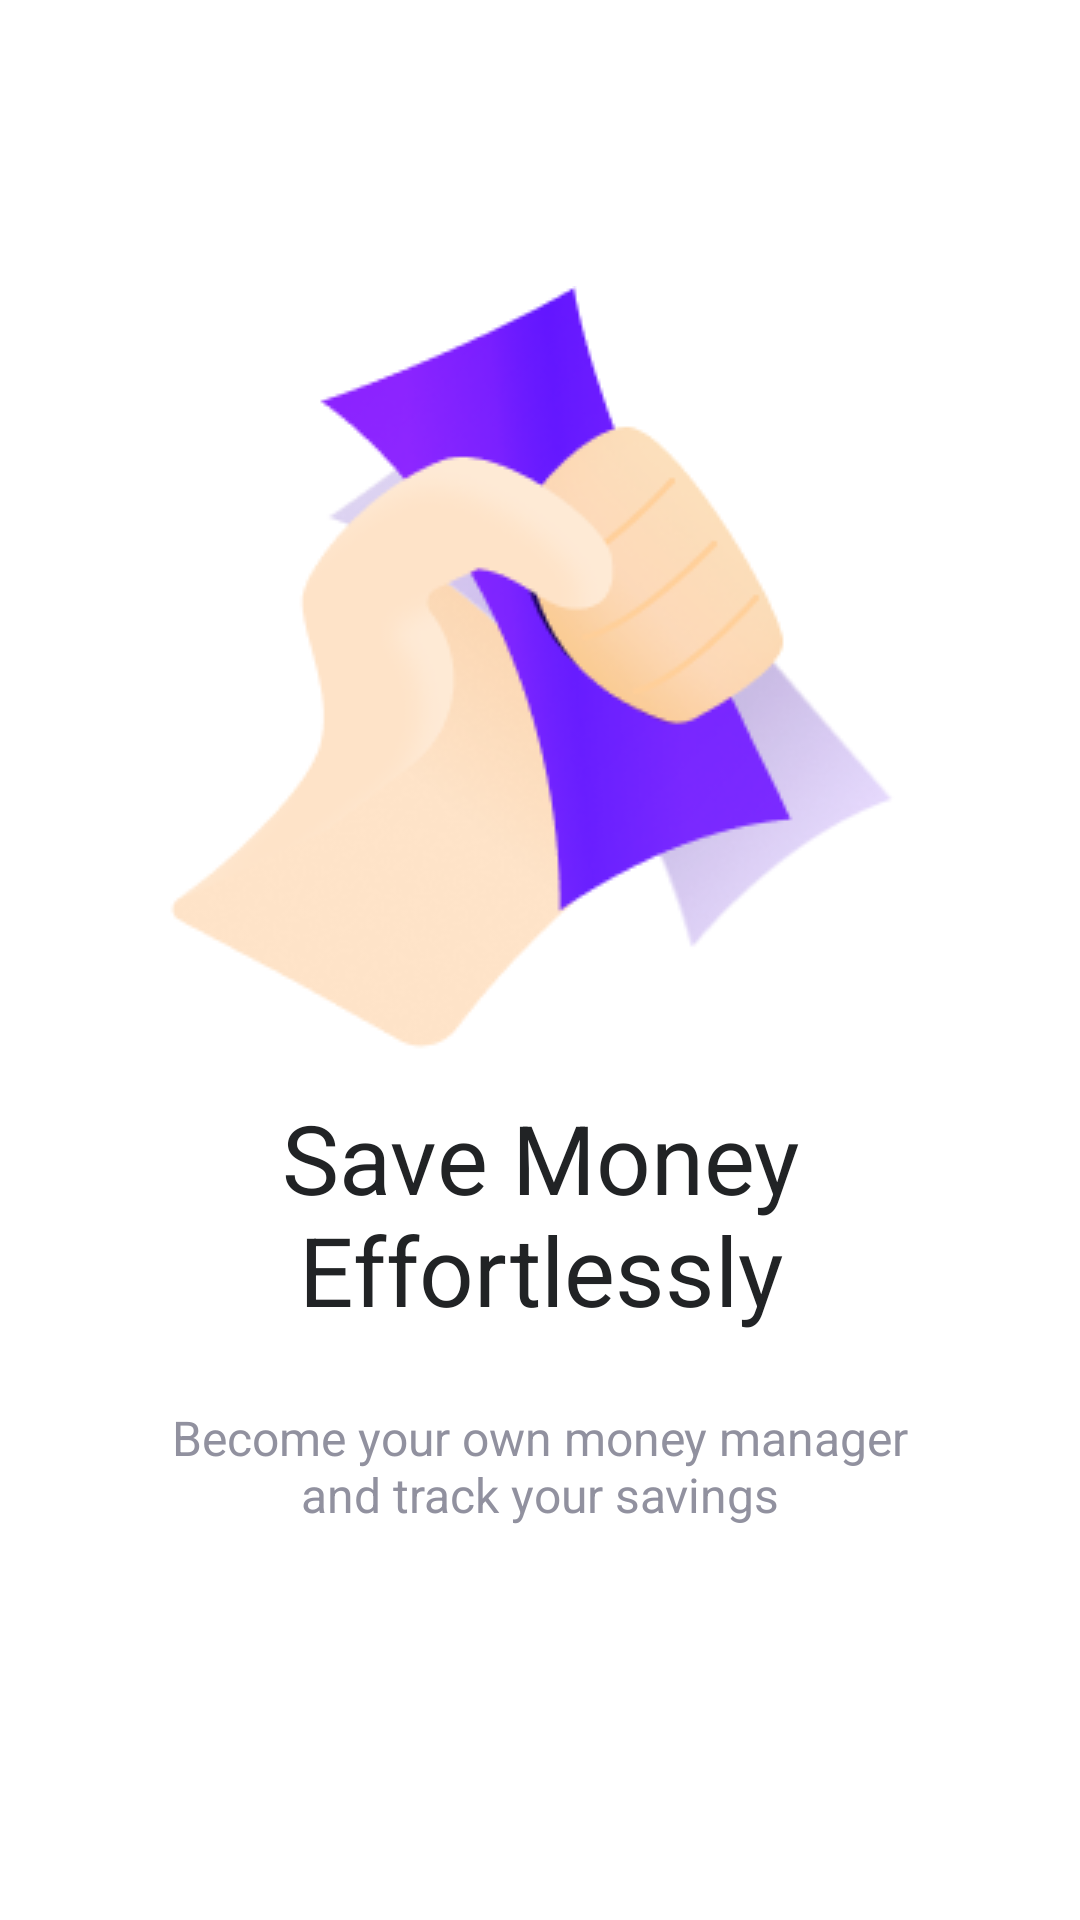

Here is an Android app screen rendered from its layout file. Give the layout XML and the strings, colors and styles it references.
<!-- AndroidManifest.xml: application theme Theme.EMaMS -->
<!-- res/layout/fragment_first.xml -->
<?xml version="1.0" encoding="utf-8"?>
<FrameLayout xmlns:android="http://schemas.android.com/apk/res/android"
    xmlns:app="http://schemas.android.com/apk/res-auto"
    xmlns:tools="http://schemas.android.com/tools"
    android:layout_width="match_parent"
    android:layout_height="match_parent"
    tools:context=".FirstFragment">

    <androidx.constraintlayout.widget.ConstraintLayout
        android:layout_width="match_parent"
        android:layout_height="match_parent">


        <ImageView
            android:id="@+id/imageView"
            android:layout_width="wrap_content"
            android:layout_height="wrap_content"
            android:src="@drawable/ilustration"
            app:layout_constraintBottom_toBottomOf="parent"
            app:layout_constraintEnd_toEndOf="parent"
            app:layout_constraintStart_toStartOf="parent"
            app:layout_constraintTop_toTopOf="parent"
            app:layout_constraintVertical_bias="0.25" />


        <TextView
            android:id="@+id/save_money_"
            android:layout_width="277dp"
            android:layout_height="wrap_content"
            android:layout_alignParentLeft="true"
            android:layout_alignParentTop="true"
            android:gravity="center_horizontal|top"
            android:lineSpacingExtra="0sp"
            android:text="@string/save_money_"
            android:layout_marginTop="10dp"
            android:textAppearance="@style/save_money_"
            app:layout_constraintEnd_toEndOf="parent"
            app:layout_constraintTop_toBottomOf="@id/imageView"
            app:layout_constraintStart_toStartOf="parent" />


        <TextView
            android:id="@+id/become_your"
            android:layout_width="272dp"
            android:layout_height="48dp"
            android:layout_alignParentLeft="true"
            android:layout_alignParentTop="true"
            android:gravity="center_horizontal|center_vertical"
            android:text="@string/become_your"
            android:textAppearance="@style/become_your"
            app:layout_constraintEnd_toEndOf="parent"
            app:layout_constraintStart_toStartOf="parent"
            android:layout_marginTop="20dp"
            app:layout_constraintTop_toBottomOf="@+id/save_money_" />

    </androidx.constraintlayout.widget.ConstraintLayout>


</FrameLayout>
<!-- resources referenced by this layout -->
<resources>
  <!-- drawable ilustration: png bitmap (drawable, 29778 bytes) -->
  <string name="become_your">Become your own money manager and track your savings</string>
  <string name="save_money_">Save Money\nEffortlessly</string>
  <style name="become_your">
  
          <item name="android:textSize">
              16sp
          </item>
  
  
          <item name="android:textColor">
              #91919F
          </item>
  
      </style>
  <style name="save_money_">
  
          <item name="android:textSize">
              32sp
          </item>
  
          <item name="android:textColor">
              #212325
          </item>
  
      </style>
  <style name="Theme.EMaMS" parent="Theme.MaterialComponents.DayNight.NoActionBar">
          
          <item name="colorPrimary">@color/purple_500</item>
          <item name="colorPrimaryVariant">@color/purple_700</item>
          <item name="colorOnPrimary">@color/white</item>
          
          <item name="colorSecondary">@color/teal_200</item>
          <item name="colorSecondaryVariant">@color/teal_700</item>
          <item name="colorOnSecondary">@color/black</item>
          
          <item name="android:statusBarColor" tools:targetApi="l">?attr/colorPrimaryVariant</item>
          
      </style>
  <!-- not gathered from this repository: default colours our renderer supplied (Android Studio template values) -->
  <color name="purple_500">#FF6200EE</color>
  <color name="purple_700">#FF3700B3</color>
  <color name="teal_200">#FF03DAC5</color>
  <color name="teal_700">#FF018786</color>
  <color name="black">#FF000000</color>
  <color name="white">#FFFFFFFF</color>
</resources>
